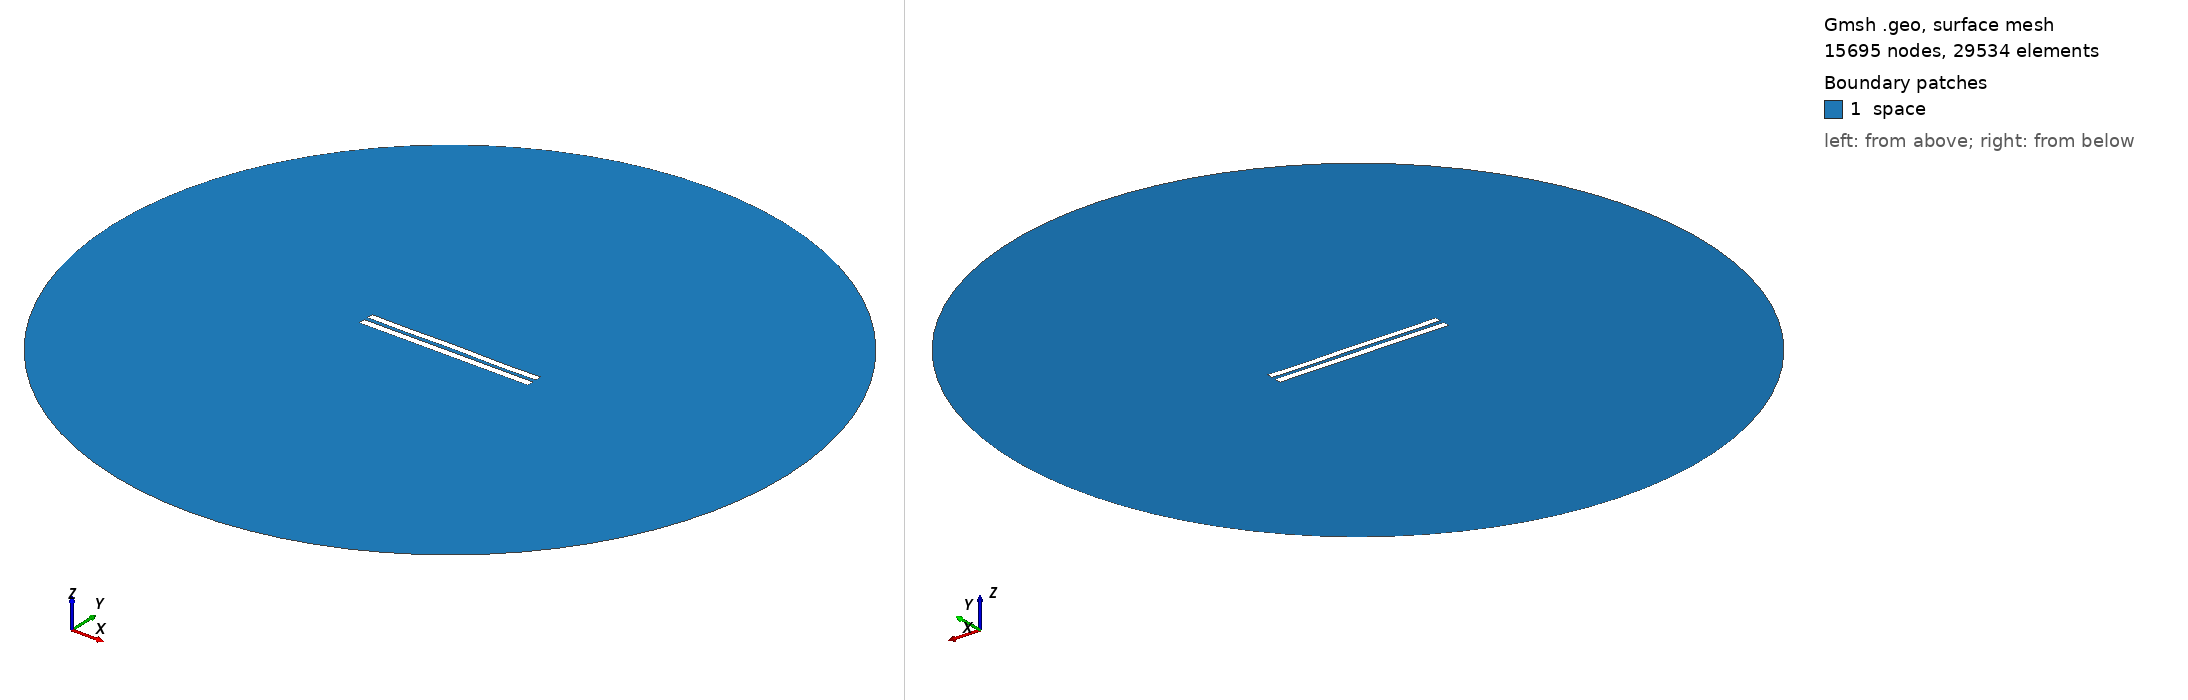

Gmsh geometry script, surface-meshed: 15695 nodes, 29534 surface elements. Boundary patches (legend numbers): 1 space. Left view from above one corner, right view from below the opposite corner. Legend entries are the model's physical surfaces. The drawing asked Gmsh for element sizes between 1% and 20% of the model's largest extent; the script's own settings can give other sizes.

=== 742.geo (drawn) ===
//---------------------------------------
// Geometry kernel
//---------------------------------------

SetFactory("OpenCASCADE");



//---------------------------------------
// Parameters of the geometry
//---------------------------------------

// Overetch of the upper plate
overetch = 0.125;

// Distance between the plates
distance = 2.5;

// Discretization over the x axis (for the deformation)
nx = 50; 

// Length of the plate
L = 100 - overetch; 

// Number of modes
n = 4; 

// 1st mode coefficient
coeff(1) = -0.15;
beta(1) = 0.596864 * 3.1415926535 / L;

// 2nd mode coefficient
coeff(2) = 0.0;
beta(2) = 1.49418 * 3.1415926535 / L;

// 3rd mode coefficient
coeff(3) = 0.0;
beta(3) = 2.50025 * 3.1415926535 / L;

// 4th mode coefficient
coeff(4) = -0.15;
beta(4) = 3.49999 * 3.1415926535 / L;



//---------------------------------------
// Upper plate (deformed rectangle)
//---------------------------------------

// Coordiantes of the upper plate
xmin = -50;
xmax = 50 - overetch;

// Height of the upper plate
yheight = 4 - 2 * overetch;

// Indexes of the points
UpperID[] = {};
LowerID[] = {};
LeftID[] = {};
RightID[] = {};

// Point index
p = 1;

// Horizontal edges
For i In {1:nx}
    x = xmin + (i-1)*(xmax - xmin)/(nx-1);

    y_bottom = distance / 2 + overetch;
    For j In {1:n}
        C = (Cosh(beta(j)*L) + Cos(beta(j)*L)) / (Sinh(beta(j)*L) + Sin(beta(j)*L));
        y_bottom  = y_bottom + coeff(j) * (Cosh(beta(j)*(x+50)) - Cos(beta(j)*(x+50)) - C * (Sinh(beta(j)*(x+50)) - Sin(beta(j)*(x+50))));
    EndFor

    y_top = y_bottom + yheight;

    Point(p) = {x, y_top, 0, 1.0};
    UpperID[i] = p;
    p = p + 1;

    Point(p) = {x, y_bottom, 0, 1.0};
    LowerID[i] = p;
    p = p + 1;
EndFor

// Create point lists
UpperPts[] = {}; LowerPts[] = {};
For i In {1:nx}
  UpperPts[] += {UpperID[i]};
  LowerPts[] += {LowerID[i]};
EndFor

// Build splines
Spline(1) = {UpperPts[]};
Spline(2) = {LowerPts[]};
Line(3) = {LowerPts[nx-1], UpperPts[nx-1]};
Line(4) = {LowerPts[0], UpperPts[0]};

// Build the plane surface
Curve Loop(1) = {2, 3, -1, -4};
Plane Surface(1) = {1};



//---------------------------------------
// Lower plate (rectangle)
//---------------------------------------

// Vertices
Point(1001) = {-50, -1, 0, 1.0};
Point(1002) = { 50, -1, 0, 1.0};
Point(1003) = { 50,  -5, 0, 1.0};
Point(1004) = {-50,  -5, 0, 1.0};

// Edges
Line(5) = {1001, 1002};
Line(6) = {1002, 1003};
Line(7) = {1003, 1004};
Line(8) = {1004, 1001};

// Plane surface
Line Loop(2) = {5, 6, 7, 8};
Plane Surface(2) = {2}; 



//---------------------------------------
// Outer (fictious) boundary
//---------------------------------------

// Points
Point(1005) = {0, 0, 0};       // Center
Point(1006) = {200, 0, 0};     // Start point
Point(1007) = {0, 200, 0};     // 90 degrees
Point(1008) = {-200, 0, 0};    // 180 degrees
Point(1009) = {0, -200, 0};    // 270 degrees

// Circle arcs (each needs start, center, end)
Circle(9) = {1006, 1005, 1007};
Circle(10) = {1007, 1005, 1008};
Circle(11) = {1008, 1005, 1009};
Circle(12) = {1009, 1005, 1006};

// Plane surface for the entire domain
Curve Loop(3) = {9, 10, 11, 12};
Surface(3) = {3};

// Subtract the plates from the whole domain to obtain the actual domain where we want to solve the equations
BooleanDifference{ Surface{3}; Delete; }{ Surface{1}; Surface{2}; Delete; }




//---------------------------------------
// Transfinite Lines/Curves
//---------------------------------------

// Set the number of points on the boundaries
r = 12;
d = 0.15;

// Plates
Transfinite Curve {1} = 50*r/4 Using Progression 1;
Transfinite Line {2} = 50*r Using Progression 1;
Transfinite Curve {3, 4} = 2*r Using Progression 1+d;
Transfinite Line {5} = 50*r Using Progression 1;
Transfinite Line {7} = 50*r/4 Using Progression 1;
Transfinite Line {6} = 2*r Using Progression 1+d;
Transfinite Line {8} = 2*r Using Progression 1-d;

// Outer boundary
Transfinite Line {9, 10, 11, 12} = 20 Using Progression 1;



//---------------------------------------
// Physical groups
//---------------------------------------                

// Physical curves (boundaries)
Physical Line("force_segment", 10) = {2};
Physical Line("upper_plate", 11) = {1, 3, 4};
Physical Line("lower_plate", 12) = {5, 6, 7, 8};
Physical Line("boundary", 20) = {9, 10, 11, 12};

// Physical Surfaces
Physical Surface("space", 30) = {3};



//---------------------------------------
// 6. Generate the Mesh
//---------------------------------------

// 2D mesh generation
Mesh 2;
